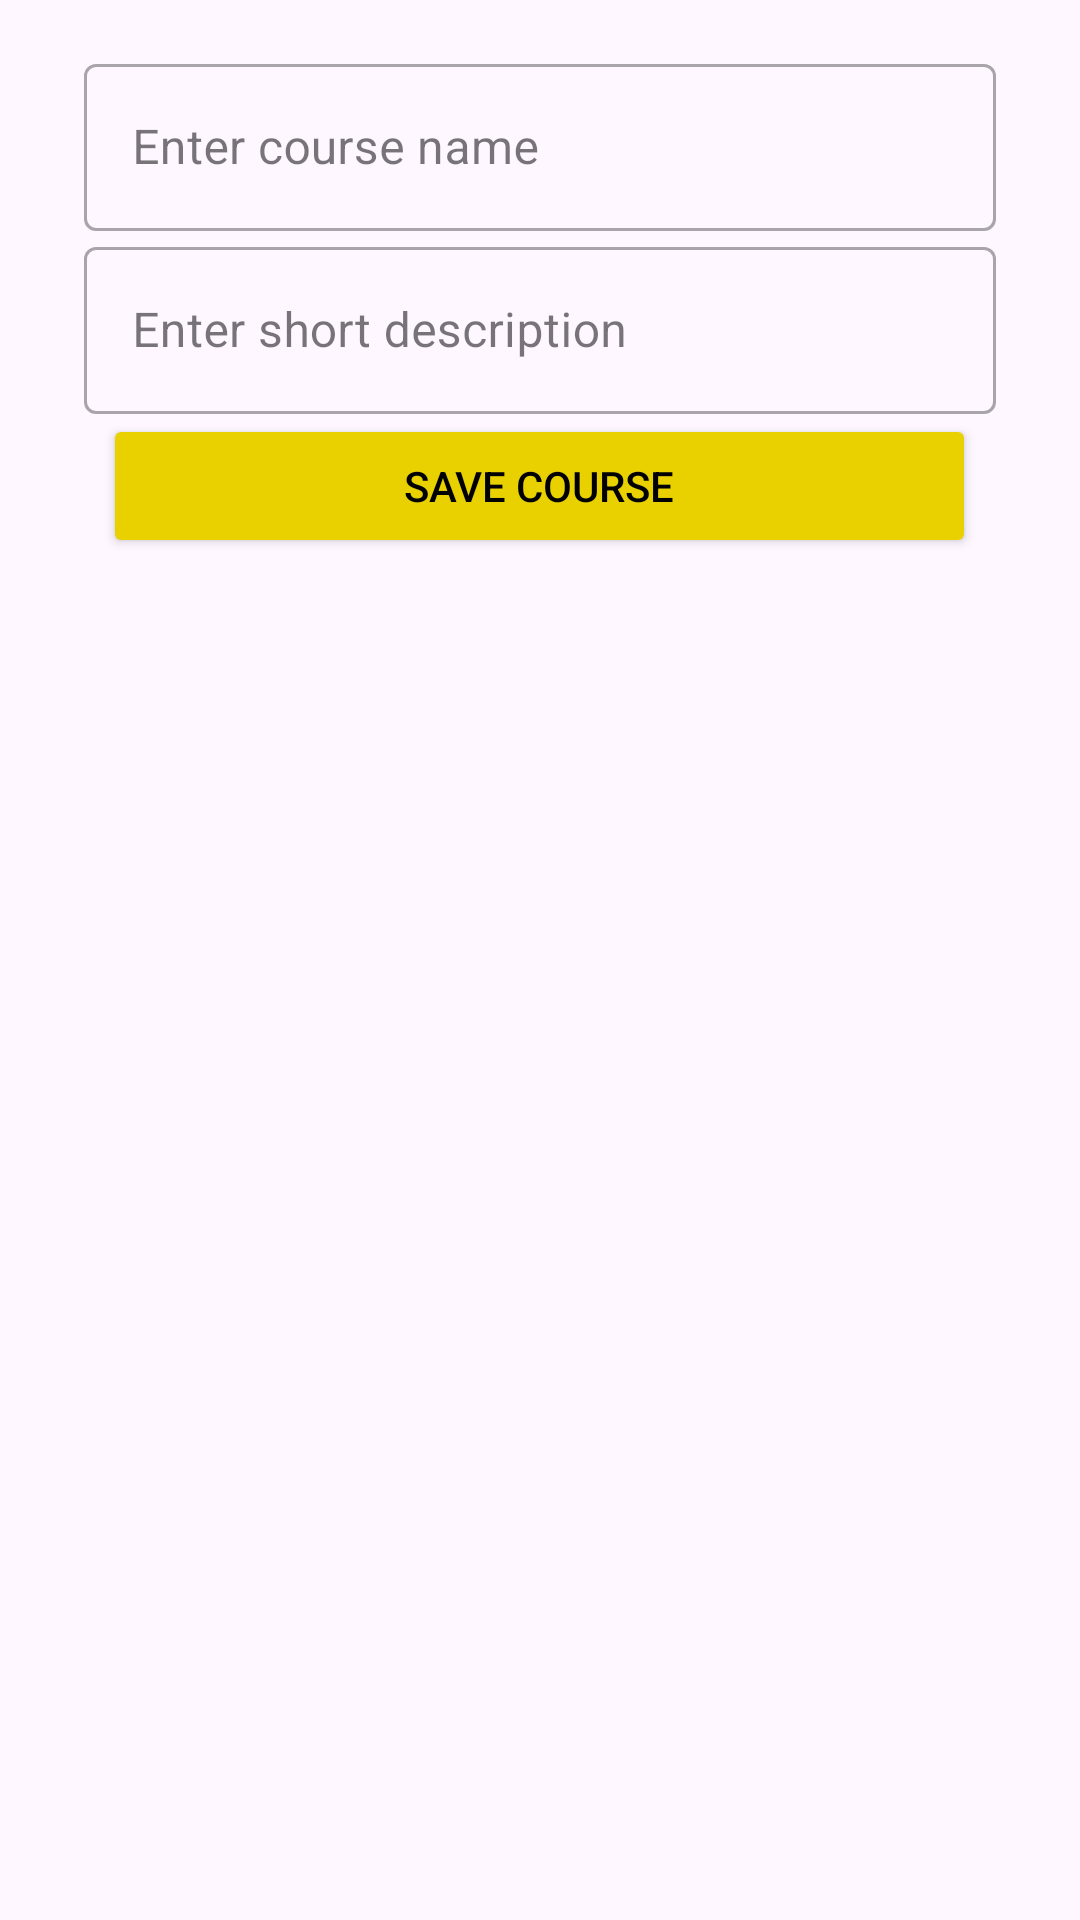

This screen was rendered from an Android layout file. Write that file and the resources it references.
<!-- AndroidManifest.xml: application theme Theme.ICS26011_FinalsApp -->
<!-- res/layout/dialog_add_course.xml -->
<?xml version="1.0" encoding="utf-8"?>
<LinearLayout xmlns:android="http://schemas.android.com/apk/res/android"
    android:layout_width="match_parent"
    android:layout_height="wrap_content"
    xmlns:app="http://schemas.android.com/apk/res-auto"
    xmlns:tools="http://schemas.android.com/tools"
    android:orientation="vertical"
    android:padding="16dp">

    <com.google.android.material.textfield.TextInputLayout
        android:id="@+id/dialogBox1"
        style="@style/Widget.MaterialComponents.TextInputLayout.OutlinedBox"
        android:layout_width="304dp"
        android:layout_height="wrap_content"
        android:hint="Enter course name"
        app:layout_constraintBottom_toBottomOf="parent"
        app:layout_constraintEnd_toEndOf="parent"
        app:layout_constraintHorizontal_bias="0.49"
        app:layout_constraintStart_toStartOf="parent"
        app:layout_constraintTop_toTopOf="parent"
        app:layout_constraintVertical_bias="0.523"
        android:layout_gravity="center">

        <com.google.android.material.textfield.TextInputEditText
            android:id="@+id/enterCourseName"
            android:layout_width="match_parent"
            android:layout_height="wrap_content"
            android:inputType="text"
            tools:layout_editor_absoluteX="26dp"
            tools:layout_editor_absoluteY="329dp" />
    </com.google.android.material.textfield.TextInputLayout>

    <com.google.android.material.textfield.TextInputLayout
        android:id="@+id/dialogBox2"
        style="@style/Widget.MaterialComponents.TextInputLayout.OutlinedBox"
        android:layout_width="304dp"
        android:layout_height="wrap_content"
        android:hint="Enter short description"
        app:layout_constraintBottom_toBottomOf="parent"
        app:layout_constraintEnd_toEndOf="parent"
        app:layout_constraintHorizontal_bias="0.49"
        app:layout_constraintStart_toStartOf="parent"
        app:layout_constraintTop_toTopOf="parent"
        app:layout_constraintVertical_bias="0.523"
        android:layout_gravity="center">

        <com.google.android.material.textfield.TextInputEditText
            android:id="@+id/enterDescription"
            android:layout_width="match_parent"
            android:layout_height="wrap_content"
            android:inputType="text"
            tools:layout_editor_absoluteX="26dp"
            tools:layout_editor_absoluteY="329dp" />
    </com.google.android.material.textfield.TextInputLayout>

    <Button
        android:id="@+id/saveCourse"
        android:layout_width="291dp"
        android:layout_height="wrap_content"
        android:text="Save Course"
        android:layout_gravity="center"
        android:backgroundTint="@color/button_yellow"
        android:textColor="@color/black"/>
</LinearLayout>
<!-- resources referenced by this layout -->
<resources>
  <color name="black">#FF000000</color>
  <color name="button_yellow">#E9D100</color>
  <style name="Theme.ICS26011_FinalsApp" parent="Base.Theme.ICS26011_FinalsApp" />
  <style name="Base.Theme.ICS26011_FinalsApp" parent="Theme.Material3.DayNight.NoActionBar">
          
          <item name="colorPrimary">@color/navbar_green</item>
          <item name="colorPrimaryVariant">@color/navbar_green</item>
          <item name="android:statusBarColor">@color/navbar_green</item>
      </style>
  <color name="navbar_green">#BDD8AA</color>
</resources>
